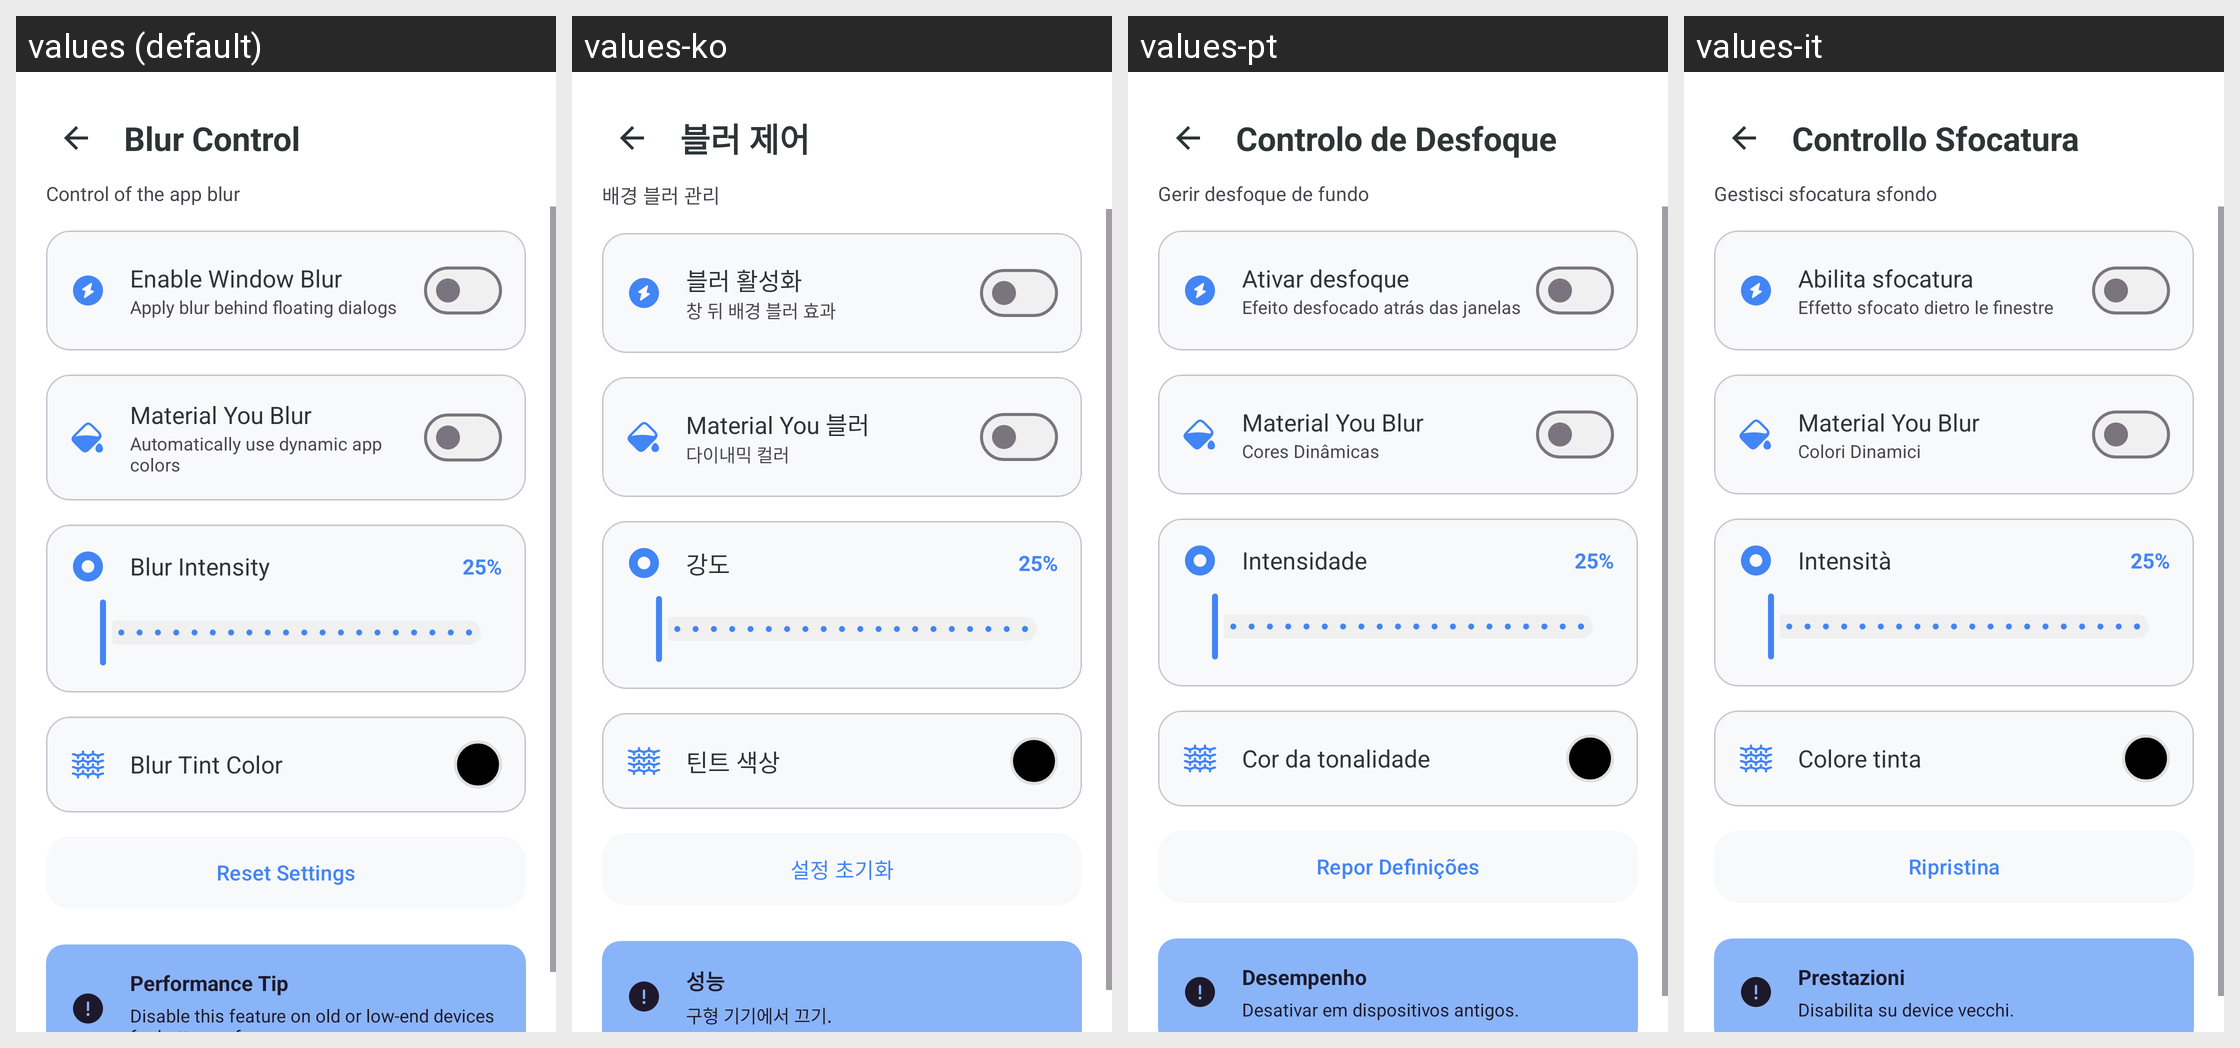

Strings drawn on this Android screen and how each of the app's shown locales translates them:
Android screen res/layout/activity_blur_control.xml rendered under 4 locales, left to right: values (default), values-ko, values-pt, values-it. Device: Nexus 5 (rendered at 1080×1920; each locale shown at half size, 540×960, under a caption strip naming it); theme Theme.KGPT.
Other locales in the repository, not shown: values-ar, values-bn, values-de, values-es, values-fr, values-hi, values-id, values-ja, values-nl, values-pl, values-ru, values-sw, values-th, values-tr, values-ur, values-vi, values-zh.
Strings drawn on this screen, with the default value and each locale's value (text and hints the layout hard-codes, and strings that could not be matched under every locale, appear in the picture but are not listed):

blur_control
  values: Blur Control
  values-ko: 블러 제어
  values-pt: Controlo de Desfoque
  values-it: Controllo Sfocatura

blur_control_desc
  values: Control of the app blur
  values-ko: 배경 블러 관리
  values-pt: Gerir desfoque de fundo
  values-it: Gestisci sfocatura sfondo

blur_enabled
  values: Enable Window Blur
  values-ko: 블러 활성화
  values-pt: Ativar desfoque
  values-it: Abilita sfocatura

blur_enabled_desc
  values: Apply blur behind floating dialogs
  values-ko: 창 뒤 배경 블러 효과
  values-pt: Efeito desfocado atrás das janelas
  values-it: Effetto sfocato dietro le finestre

material_you_blur
  values: Material You Blur
  values-ko: Material You 블러
  values-pt: Material You Blur
  values-it: Material You Blur

use_dynamic_app_colors
  values: Automatically use dynamic app colors
  values-ko: 다이내믹 컬러
  values-pt: Cores Dinâmicas
  values-it: Colori Dinamici

blur_intensity
  values: Blur Intensity
  values-ko: 강도
  values-pt: Intensidade
  values-it: Intensità

blur_tint_color
  values: Blur Tint Color
  values-ko: 틴트 색상
  values-pt: Cor da tonalidade
  values-it: Colore tinta

reset_settings
  values: Reset Settings
  values-ko: 설정 초기화
  values-pt: Repor Definições
  values-it: Ripristina

performance_tip
  values: Performance Tip
  values-ko: 성능
  values-pt: Desempenho
  values-it: Prestazioni

performance_tip_desc
  values: Disable this feature on old or low-end devices for better performance.
  values-ko: 구형 기기에서 끄기.
  values-pt: Desativar em dispositivos antigos.
  values-it: Disabilita su device vecchi.
